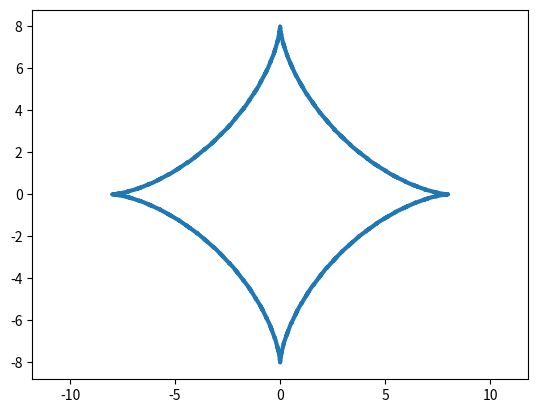

Generate this figure with matplotlib:
import matplotlib.pyplot as plt
import numpy as np

def circle_plotter(R=8):
    t = np.arange (-2*np.pi, 2*np.pi, 0.1)

    x = R * np.cos(t)**3
    y = R * np.sin(t)**3

    plt.plot(x, y, ls='--', lw=3)
    plt.axis('equal')
    plt.savefig('fig_22.png')

if __name__ == '__main__':
    circle_plotter()